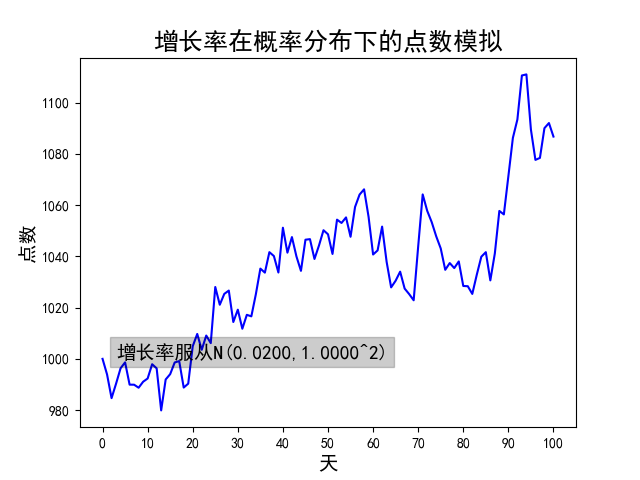

The data file committed next to this chart (first rows):
概率分布代号, 期望(%), 标准差(%), 初始点数, 模拟阶段数
0, 0.02, 1, 1000, 100
阶段数, 增长率(%), 点数
0, , 1000
1, -0.6084, 993.9
2, -0.9306, 984.7
3, 0.5743, 990.3
4, 0.6066, 996.3
5, 0.2317, 998.6
6, -0.8714, 989.9
7, -0.002560, 989.9
8, -0.1191, 988.7
9, 0.2364, 991.1
10, 0.1277, 992.3
11, 0.5608, 997.9
12, -0.1609, 996.3
13, -1.647, 979.9
14, 1.232, 992
15, 0.21, 994
16, 0.4585, 998.6
17, 0.05394, 999.1
18, -1.035, 988.8
19, 0.154, 990.3
20, 1.475, 1005
21, 0.4775, 1010
22, -0.6122, 1004
23, 0.5539, 1009
24, -0.2932, 1006
25, 2.177, 1028
26, -0.673, 1021
27, 0.4149, 1025
28, 0.1258, 1027
29, -1.195, 1014
30, 0.4744, 1019
31, -0.7296, 1012
32, 0.5366, 1017
33, -0.05835, 1017
34, 0.8496, 1025
35, 0.9749, 1035
36, -0.1518, 1034
37, 0.7733, 1042
38, -0.1457, 1040
39, -0.6187, 1034
40, 1.692, 1051
41, -0.926, 1041
42, 0.5843, 1048
43, -0.7207, 1040
44, -0.5421, 1034
45, 1.176, 1047
46, 0.02107, 1047
47, -0.7394, 1039
48, 0.506, 1044
49, 0.5707, 1050
50, -0.1503, 1049
51, -0.733, 1041
52, 1.286, 1054
53, -0.1215, 1053
54, 0.2056, 1055
55, -0.717, 1048
56, 1.111, 1059
57, 0.4561, 1064
... 43 more rows
